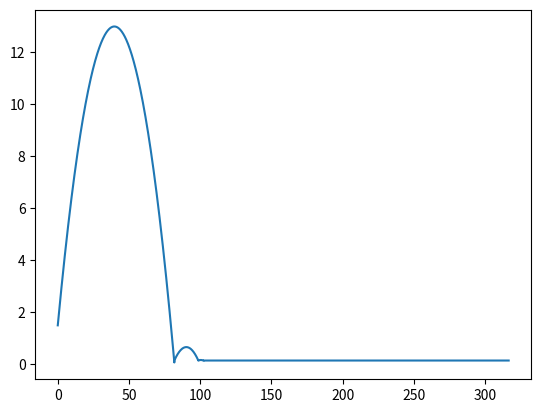
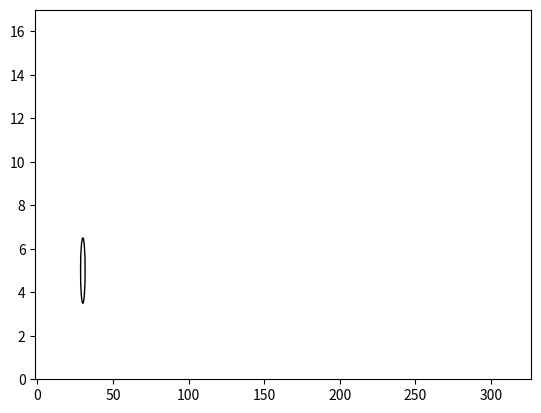

Recreate these plots in Python, in order.
import numpy as np
import matplotlib.pyplot as plt
import sympy as sym
import time 
sym.init_printing()
from scipy.integrate import solve_ivp
from matplotlib.animation import FuncAnimation
def fun_projectile_motion(t, y):
    """
    Function is used to solve differential equations,
    while the object is in the air.
    """
    return y[1], 0, y[3], - g


def fun_slipping_rolling(t, y):
    """
    Function is used to solve differential equations,
    while the object is slipping and rolling.
    """
    return y[1], -mi * g, y[3], (5 * mi * g) / (2 * r)


def fun_rolling(t, y):
    """
    Function is used to solve differential equations,
    while the object is rolling.
    """
    return y[1], -5 / 7 * g * theta


def get_state(distance_x, velocity_x,distance_y,velocity_y, distance_phi, velocity_phi,r):
    """
    Function used to determine motion state of the object.
    """
    if velocity_x == 0 and distance_y == r:
        state = "not_moving"
    elif distance_y > r or velocity_y > 0:
        state = "projectile_motion"
    elif distance_y < r and abs(velocity_y) > 0:
        state = "collision"
    elif velocity_y == 0 and distance_y == r and velocity_x - velocity_phi * r > 0:
        state = "sliding"
    elif velocity_y == 0 and distance_y == r and velocity_x - velocity_phi * r < 0.001 and velocity_x > 0:
        state = "rolling"
    else:
        print('Error at determinating motion state!')

    return state





def time_solution(distance_x, distance_y, distance_phi, velocity_x, velocity_y, velocity_phi,r):
    values_array = []
    int = -1
    state=get_state(distance_x, velocity_x, distance_y, velocity_y, distance_phi, velocity_phi,r)
    
    for i in range(len(time_array) - 1):
        if i!=0:
            state = get_state(values_array[int][0],values_array[int][1],values_array[int][2],values_array[int][3],values_array[int][4],values_array[int][5],r)
        if state == 'projectile_motion':
            if i==0:
                y_0 = np.array([distance_x, velocity_x, distance_y, velocity_y])
            else:
                y_0 = np.array([values_array[int][0], values_array[int][1], values_array[int][2], values_array[int][3]])
            solution = solve_ivp(fun_projectile_motion, (time_array[i], time_array[i + 1]), y_0)
            distance_x = solution.y[0][-1]
            velocity_x = solution.y[1][-1]
            distance_y = solution.y[2][-1]
            velocity_y = solution.y[3][-1]
            current_values=[distance_x,velocity_x,distance_y,velocity_y,0,0]
            values_array.append(current_values)
            int += 1

        elif state == 'collision':
            previous_velocity_y = values_array[int][3]
            if abs(previous_velocity_y * epsilon) >= 0.1:
                previous_velocity_x = values_array[int][1]
                previous_distance_x = values_array[int][0]
                velocity_y = previous_velocity_y * epsilon * (-1)
                distance_y = r
                current_values = [previous_distance_x, previous_velocity_x, distance_y, velocity_y, 0, 0]
                values_array.append(current_values)
                int += 1
            elif abs(previous_velocity_y * epsilon) < 0.1:
                print(f'Time elapsed after last collision is{i*a/b: .2f} s.')
                print(f'Distance x after last collision is{previous_distance_x: .2f} m.')
                velocity_y = 0
                distance_y = r
                current_values = [previous_distance_x, previous_velocity_x, distance_y, velocity_y, 0, 0]
                values_array.append(current_values)
                int += 1
            else:
                print('An Error has occured, regarding collision')
        elif state == 'sliding':
            if i!=0:
                previous_distance_phi = values_array[int][4]
                previous_distance_x = values_array[int][0]
                previous_velocity_x = values_array[int][1]
                previous_velocity_phi = values_array[int][5]
            else:
                previous_distance_phi = distance_phi
                previous_distance_x = distance_x
                previous_velocity_x = velocity_x
                previous_velocity_phi = velocity_phi
            if previous_velocity_x - previous_velocity_phi * r < 0.1:
                print(f'Time elapsed after sliding is{i*a/b: .2f} s.')
                print(f'Distance x after sliding is{previous_distance_x: .2f} m.')
                velocity_phi = previous_velocity_x / r
                current_values = [previous_distance_x, previous_velocity_x, r, 0, previous_distance_phi, velocity_phi]
                values_array.append(current_values)
                int += 1

            else:
                if i!=0:
                    previous_distance_phi = values_array[int][4]
                    previous_distance_x = values_array[int][0]
                    previous_velocity_x = values_array[int][1]
                    previous_velocity_phi = values_array[int][5]
                else:
                    previous_distance_phi = distance_phi
                    previous_distance_x = distance_x
                    previous_velocity_x = velocity_x
                    previous_velocity_phi = velocity_phi
                y_0 = np.array([previous_distance_x, previous_velocity_x, previous_distance_phi, previous_velocity_phi])
                solution = solve_ivp(fun_slipping_rolling, (time_array[i], time_array[i + 1]), y_0)
                distance_x = solution.y[0][-1]
                velocity_x = solution.y[1][-1]
                distance_phi = solution.y[2][-1]
                velocity_phi = solution.y[3][-1]
                current_values = [distance_x, velocity_x,r,0, distance_phi, velocity_phi]
                values_array.append(current_values)
                int+=1
        elif state == 'rolling':
            previous_velocity_x = values_array[int][1]
            if previous_velocity_x < 0.1:

                q = values_array[int][0]
                q2 = 0
                q3 = values_array[int][2]
                q4 = values_array[int][3]
                q5 = values_array[int][4]
                q6 = 0
                current_values = [q, q2, q3, q4, q5, q6]
                values_array.append(current_values)
                int+=1
                print(f'Time elapsed after rolling is{i*a/b: .2f} s.')
                print(f'Distance x after rolling is{previous_distance_x: .2f} m.')

            else:
                previous_distance_x = values_array[int][0]
                previous_velocity_x = values_array[int][1]
                y_0 = np.array([previous_distance_x, previous_velocity_x])
                solution = solve_ivp(fun_rolling, (time_array[i], time_array[i + 1]), y_0)
                distance_x = solution.y[0][-1]
                velocity_x = solution.y[1][-1]
                velocity_phi = previous_velocity_x / r
                current_values = [distance_x, velocity_x,r,0,0,velocity_phi]
                values_array.append(current_values)
                int+=1

        elif state == 'not_moving':
            q = values_array[int][0]
            q2 = values_array[int][1]
            q3 = values_array[int][2]
            q4 = values_array[int][3]
            q5 = values_array[int][4]
            q6 = values_array[int][5]
            current_values = [q, q2, q3, q4, q5, q6]
            values_array.append(current_values)
            int+=1
        else:
            print('Error')

    return values_array



if __name__ == '__main__':
    tic=time.time()
    H = 1.5
    m = 0.5
    v_0 = 30
    g = 9.81
    alpha_0 = 30 * np.pi / 180
    r = 0.15
    epsilon = 0.2
    mi = 0.1
    f = 0.08
    theta = f / r
    a=100
    b=10000
    time_array = np.linspace(0, a, b)
    t = time_array
    distance_x = 0
    distance_y = H
    distance_phi = 0
    velocity_x = v_0 * np.cos(alpha_0)
    velocity_y = v_0 * np.sin(alpha_0)
    velocity_phi = 0
    rez=time_solution(distance_x, distance_y, distance_phi, velocity_x, velocity_y, velocity_phi,r)
    distance_x_array=[0]
    velocity_x_array = [velocity_x]
    distance_y_array = [H]
    velocity_y_array = [velocity_y]
    velocity_phi_array = [0]
    #tok=time.time()
    #skupni_cas=tok-tic
    #print(skupni_cas)
    for i in range(len(rez)):
        distance_x_array.append(rez[i][0])
        velocity_x_array.append(rez[i][1])
        distance_y_array.append(rez[i][2])
        velocity_y_array.append(rez[i][3])
        velocity_phi_array.append(rez[i][5])
    #plt.plot(time_array, velocity_x_array, label='Velocity_x')
    #plt.show()
    #plt.plot(time_array, distance_x_array, label='Distance_x')
    #plt.show()
    #plt.plot(time_array, velocity_y_array, label='Velocity_y')
    #plt.show()
    #plt.plot(time_array, distance_y_array, label='Distance_y')
    #plt.show()
    plt.plot(distance_x_array, distance_y_array, label='Center of mass location')
    plt.show()
    #plt.plot(time_array, velocity_phi_array, label='Vlocity_phi')
    #plt.show()
    plt.legend();
    plt.xlabel('t[s]');
    plt.ylabel('vx,vy[m/s], y[m]');
    plt.title('Ball movement');
    


    fig = plt.figure()
    ax = plt.axes(xlim=(-1.5,distance_x_array[-1]+10),
                  ylim=(0,17))

    #lines = plt.plot([], "o")
    #line = lines[0]
    #line2 = lines[0]
    
    line, = ax.plot([], [], 'o', lw=2, color='b')
    line2, = ax.plot([], [], '.', lw=2, color='r')
    
    ball = plt.Circle((30,5), r*10, fc='y', fill=False)
    ax.add_patch(ball)
    title = ax.text(0.5,0.85, "", bbox={'facecolor':'w', 'alpha':0.5, 'pad':5},
                transform=ax.transAxes, ha="center")

    
    #other setup
    #plt.axis("scaled")
    #plt.xlim(-1.5,330)
    #plt.ylim(0,17)
    
    time_template = 'time = %.1fs'
    velocity_template1 = 'velocity_x = %.1fm/s'
    velocity_template2 = 'velocity_y = %.1fm/s'
    velocity_template3 = 'velocity_phi = %.1frad/s'
    time_text = ax.text(0.05, 0.9, '', transform=ax.transAxes)
    velocity_text1 = ax.text(0.05, 0.85, '', transform=ax.transAxes)
    velocity_text2 = ax.text(0.05, 0.80, '', transform=ax.transAxes)
    velocity_text3 = ax.text(0.05, 0.75, '', transform=ax.transAxes)
    
    def init():
        line.set_data([], [])
        time_text.set_text('')
        return line, time_text
    
    def animate(frame):
        #update plot
        x_out = distance_x_array[frame]
        y_out = distance_y_array[frame]
        y_out2 = distance_y_array[frame]+1
        vx_out = velocity_x_array[frame]
        vy_out = velocity_y_array[frame]
        vphi_out = velocity_phi_array[frame]
        line.set_data((x_out, y_out))
        line2.set_data((x_out, y_out2))
        ball.center= ((x_out, y_out))
        
        time_text.set_text(time_template%(frame*a/b))
        velocity_text1.set_text(velocity_template1%(vx_out))
        velocity_text2.set_text(velocity_template2%(vy_out))
        velocity_text3.set_text(velocity_template3%(vphi_out))
        return line, velocity_text1, line2, ball


    
    anim = FuncAnimation(fig, animate, frames = len(distance_x_array), interval = 1)
    plt.show()
    print(len(distance_x_array))
    tok=time.time()
    skupni_cas=tok-tic
    print(skupni_cas)
